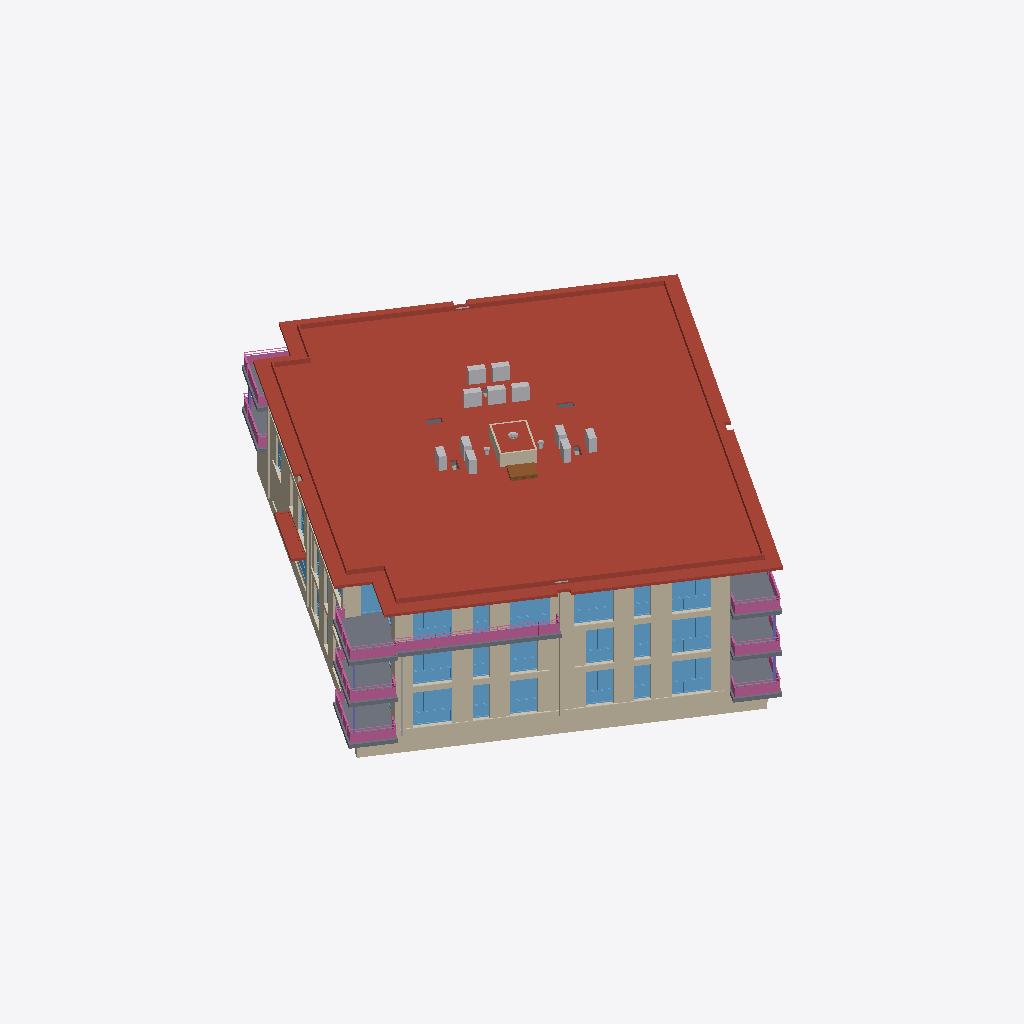
Isometric view of an IFC building model (IFC-SPF (STEP), schema IFC4, length unit millimetre), seen from the south-west, elements coloured by IFC class (only those large enough to see are counted): 156 walls (beige), 62 windows (light blue), 22 coverings (cream), 16 other elements (light grey), 11 roofs (red-brown), 11 slabs (grey), 8 railings (pink), 5 columns (violet), 1 door (brown).
Extent 39.1 m × 40.5 m × 12.0 m (x, y, z). Storeys (4): 00 begane grond at 0.00 m; 01 eerste verdieping at 3.00 m; 02 tweede verdieping at 6.00 m; 03 dak at 9.00 m. Elements (1954): 1067 IfcWall, 258 IfcWindow, 230 IfcDoor, 133 IfcCovering, 85 IfcSlab, 52 IfcFurniture, 46 IfcSanitaryTerminal, 12 IfcFlowTerminal, 12 IfcHeatExchanger, 11 IfcRailing, 11 IfcRoof, 9 IfcWasteTerminal.

HEADER;
FILE_DESCRIPTION(('ViewDefinition [ReferenceView_V1.2]','ExchangeRequirement [Architecture]'),'2;1');
FILE_NAME('Kievitsweg_R25_ILS_Spaces_20250815_LoGeoRef50.ifc','2026-09-25T00:00:01',('BM13 voorbeeldmodel'),('VNG'),'IfcOpenShell','ILS Omgevingsvergunning - voorbeeldmodel (VNG BM','');
FILE_SCHEMA(('IFC4'));
ENDSEC;
DATA;
#32=IFCPROJECT('1BpW9zAR1AhAgLLMB_5$aa',#18,'AR123-4','Bruto Inhoud','Pand','RottaNove, appartementencomplex','05 Definitief ontwerp',(#22,#30),#170332);
#57=IFCSITE('1BpW9zAR1AhAgLLMB_5$ac',#18,'Default',$,'Perceel',#56,$,$,.ELEMENT.,(0,0,0,0),(0,0,0,0),0.0,$,#170345);
#37=IFCBUILDING('1BpW9zAR1AhAgLLMB_5$ab',#18,'RottaNova',$,'Gebouw',#35,$,'RottaNova',.ELEMENT.,$,$,#36);
#40=IFCBUILDINGSTOREY('1BpW9zAR1AhAgLLM81w0VZ',#18,'00 begane grond','Bruto-Inhoud','Bouwlaag',#39,$,'00 begane grond',.ELEMENT.,0.0);
#44=IFCBUILDINGSTOREY('1BpW9zAR1AhAgLLM81w0HY',#18,'01 eerste verdieping','Bruto-Inhoud','Bouwlaag',#43,$,'01 eerste verdieping',.ELEMENT.,2999.999999999099);
#48=IFCBUILDINGSTOREY('1BpW9zAR1AhAgLLM81_SKp',#18,'02 tweede verdieping','Bruto-Inhoud','Bouwlaag',#47,$,'02 tweede verdieping',.ELEMENT.,5999.999999999243);
#52=IFCBUILDINGSTOREY('1BpW9zAR1AhAgLLM81_SB3',#18,'03 dak','Bruto-Inhoud','Bouwlaag',#51,$,'03 dak',.ELEMENT.,8999.999999999385);
#109643=IFCROOF('3jVbpQzg9F1foLvxYDyb2l',#18,'Basic Roof:47_RF_dakisolatie 100_GEN-KC:2657501',$,'Basic Roof:47_RF_dakisolatie 100_GEN-KC',#109587,#109642,'2657501',.FLAT_ROOF.);
#130136=IFCROOF('39s5jNAbr0_vUMCr2S0fEu',#18,'27_GM_prefab luifel:prefab luifel:2952288',$,'27_GM_prefab luifel:prefab luifel',#129437,#130135,'2952288',.FLAT_ROOF.);
#131143=IFCROOF('39s5jNAbr0_vUMCr2S0f9I',#18,'27_GM_prefab luifel:prefab luifel:2952586',$,'27_GM_prefab luifel:prefab luifel',#130149,#131142,'2952586',.FLAT_ROOF.);
#129137=IFCROOF('39s5jNAbr0_vUMCr2S0fPO',#18,'27_GM_prefab luifel:prefab luifel:2951552',$,'27_GM_prefab luifel:prefab luifel',#128437,#129136,'2951552',.FLAT_ROOF.);
#126215=IFCWALL('1_b20nQBr0UQK2yTwB16jb',#18,'Basic Wall:21_WA_gevelmetselwerk bruin 100_GEN-KC:2790143',$,'Basic Wall:21_WA_gevelmetselwerk bruin 100_GEN-KC',#126203,#126214,'2790143',.NOTDEFINED.);
#131855=IFCROOF('39s5jNAbr0_vUMCr2S0f8E',#18,'27_GM_prefab luifel:prefab luifel:2952662',$,'27_GM_prefab luifel:prefab luifel',#131156,#131854,'2952662',.FLAT_ROOF.);
#125701=IFCWALL('2erGqDdlr9ZQmAsZk$BY78',#18,'Basic Wall:16_WA_funderingbalk 600:2779386',$,'Basic Wall:16_WA_funderingbalk 600',#125689,#125700,'2779386',.NOTDEFINED.);
#14563=IFCSLAB('247DBQ3cDEKR60toy0IFDg',#18,'Floor:23_FL_betonvloer prefab balkon 280:1355507',$,'Floor:23_FL_betonvloer prefab balkon 280',#14542,#14562,'1355507',.FLOOR.);
#165824=IFCRAILING('1HPTUAMrn7eBmMQ1mXl8f7',#18,'Railing:KC-34 Stalen hekwerk met glasvulling 700mm:2087374',$,'Railing:KC-34 Stalen hekwerk met glasvulling 700mm',#165583,#165823,'2087374',.BALUSTRADE.);
#35841=IFCSLAB('16yujcLpz1qBJPuircQVhT',#18,'Floor:23_FL_betonvloer prefab balkon 280:1847483',$,'Floor:23_FL_betonvloer prefab balkon 280',#35823,#35840,'1847483',.FLOOR.);
#125453=IFCSLAB('0d0U_02cb1ARCJOfm8PaaH',#18,'Floor:23_FL_betonvloer prefab balkon 280:2776382',$,'Floor:23_FL_betonvloer prefab balkon 280',#125435,#125452,'2776382',.FLOOR.);
#35902=IFCSLAB('16yujcLpz1qBJPuircQVgB',#18,'Floor:23_FL_betonvloer prefab balkon 280:1847533',$,'Floor:23_FL_betonvloer prefab balkon 280',#35884,#35901,'1847533',.FLOOR.);
#117684=IFCROOF('3vwW7khbzAffbafPNHD9nF',#18,'Basic Roof:47_RF_dakisolatie 150_GEN-KC:2663891',$,'Basic Roof:47_RF_dakisolatie 150_GEN-KC',#117628,$,'2663891',.FLAT_ROOF.);
#126116=IFCROOF('1g4ihVf5XD08FKfdclu4Pz',#18,'27_GM_prefab entree luifel:prefab luifel:2788310',$,'27_GM_prefab entree luifel:prefab luifel',#125944,#126115,'2788310',.FLAT_ROOF.);
#164835=IFCRAILING('16yujcLpz1qBJPuircQVhG',#18,'Railing:KC-34 Stalen hekwerk met glasvulling 700mm:1847478',$,'Railing:KC-34 Stalen hekwerk met glasvulling 700mm',#164678,#164834,'1847478',.BALUSTRADE.);
#165559=IFCRAILING('16yujcLpz1qBJPuircQVkm',#18,'Railing:KC-34 Stalen hekwerk met glasvulling 700mm:1847766',$,'Railing:KC-34 Stalen hekwerk met glasvulling 700mm',#165402,#165558,'1847766',.BALUSTRADE.);
#36034=IFCSLAB('16yujcLpz1qBJPuircQVkz',#18,'Floor:23_FL_betonvloer prefab balkon 400:1847771',$,'Floor:23_FL_betonvloer prefab balkon 400',#36021,#36033,'1847771',.FLOOR.);
#68372=IFCWINDOW('09WYYvaen7uvrk34OuajOB',#18,'Curtain Wall:31_CW_Ontwerpkozijn 067x114:2284582',$,'Curtain Wall:31_CW_Ontwerpkozijn 067x114',#68371,$,'2284582',$,$,.WINDOW.,$,$);
#82225=IFCWINDOW('2w2NJ0LRH2QRuSApU05A34',#18,'Curtain Wall:31_CW_Ontwerpkozijn 067x114:2388914',$,'Curtain Wall:31_CW_Ontwerpkozijn 067x114',#82224,$,'2388914',$,$,.WINDOW.,$,$);
#95263=IFCWALL('01n$Y$f9n9BBXRGmUJ3RQ3',#18,'Basic Wall:21_WA_gevelmetselwerk rood 100_GEN-KC:2430563',$,'Basic Wall:21_WA_gevelmetselwerk rood 100_GEN-KC',#95211,#95262,'2430563',.NOTDEFINED.);
#94947=IFCWALL('01n$Y$f9n9BBXRGmUJ3RQ1',#18,'Basic Wall:21_WA_gevelmetselwerk rood 100_GEN-KC:2430561',$,'Basic Wall:21_WA_gevelmetselwerk rood 100_GEN-KC',#94924,#94946,'2430561',.NOTDEFINED.);
#84144=IFCWINDOW('2w2NJ0LRH2QRuSApU05ATH',#18,'Curtain Wall:31_CW_Ontwerpkozijn 067x114:2389031',$,'Curtain Wall:31_CW_Ontwerpkozijn 067x114',#84143,$,'2389031',$,$,.WINDOW.,$,$);
#82987=IFCWALL('2w2NJ0LRH2QRuSApU05A2T',#18,'Basic Wall:21_WA_gevelmetselwerk rood 100_GEN-KC:2388971',$,'Basic Wall:21_WA_gevelmetselwerk rood 100_GEN-KC',#82975,#82986,'2388971',.NOTDEFINED.);
#83026=IFCWALL('2w2NJ0LRH2QRuSApU05A2Q',#18,'Basic Wall:21_WA_gevelmetselwerk rood 100_GEN-KC:2388972',$,'Basic Wall:21_WA_gevelmetselwerk rood 100_GEN-KC',#83014,#83025,'2388972',.NOTDEFINED.);
#84971=IFCWALL('2w2NJ0LRH2QRuSApU05ASN',#18,'Basic Wall:21_WA_gevelmetselwerk rood 100_GEN-KC:2389089',$,'Basic Wall:21_WA_gevelmetselwerk rood 100_GEN-KC',#84959,#84970,'2389089',.NOTDEFINED.);
#57080=IFCWINDOW('02fG3lSO5DLQjJuMRDYsEw',#18,'Curtain Wall:31_CW_Ontwerpkozijn 067x114:2274224',$,'Curtain Wall:31_CW_Ontwerpkozijn 067x114',#57079,$,'2274224',$,$,.WINDOW.,$,$);
#166083=IFCRAILING('0d0U_02cb1ARCJOfm8PaaK',#18,'Railing:KC-34 Stalen hekwerk met glasvulling 700mm:2776379',$,'Railing:KC-34 Stalen hekwerk met glasvulling 700mm',#165926,#166082,'2776379',.BALUSTRADE.);
#72125=IFCWINDOW('1hMaAIsu9BZwAXKMuWNMaM',#18,'Curtain Wall:31_CW_Ontwerpkozijn 067x114:2340145',$,'Curtain Wall:31_CW_Ontwerpkozijn 067x114',#72124,$,'2340145',$,$,.WINDOW.,$,$);
#84932=IFCWALL('2w2NJ0LRH2QRuSApU05ASM',#18,'Basic Wall:21_WA_gevelmetselwerk rood 100_GEN-KC:2389088',$,'Basic Wall:21_WA_gevelmetselwerk rood 100_GEN-KC',#84920,#84931,'2389088',.NOTDEFINED.);
#129263=IFCROOF('39s5jNAbr0_vUMCr2S0fMo',#18,'27_GM_prefab luifel:prefab luifel:2951786',$,'27_GM_prefab luifel:prefab luifel',#129153,#129262,'2951786',.FLAT_ROOF.);
#158238=IFCSLAB('2x_JWvhQz65vDjzG8dHbeC',#18,'Floor:23_FL_betonvloer prefab balkon 280:3802925',$,'Floor:23_FL_betonvloer prefab balkon 280',#158225,#158237,'3802925',.FLOOR.);
#158275=IFCSLAB('2x_JWvhQz65vDjzG8dHbeM',#18,'Floor:23_FL_betonvloer prefab balkon 280:3802935',$,'Floor:23_FL_betonvloer prefab balkon 280',#158262,#158274,'3802935',.FLOOR.);
#129424=IFCROOF('39s5jNAbr0_vUMCr2S0fHG',#18,'27_GM_prefab luifel:prefab luifel:2952072',$,'27_GM_prefab luifel:prefab luifel',#129276,#129423,'2952072',.FLAT_ROOF.);
#53567=IFCWINDOW('2z8iFPdqj1rgGKPLzBNK3g',#18,'Curtain Wall:31_CW_Ontwerpkozijn 067x114:2266198',$,'Curtain Wall:31_CW_Ontwerpkozijn 067x114',#53566,$,'2266198',$,$,.WINDOW.,$,$);
#132143=IFCROOF('39s5jNAbr0_vUMCr2S0f7H',#18,'27_GM_prefab luifel:prefab luifel:2952713',$,'27_GM_prefab luifel:prefab luifel',#131991,#132142,'2952713',.FLAT_ROOF.);
#165378=IFCRAILING('16yujcLpz1qBJPuircQViH',#18,'Railing:KC-34 Stalen hekwerk met glasvulling 700mm:1847671',$,'Railing:KC-34 Stalen hekwerk met glasvulling 700mm',#165221,#165377,'1847671',.BALUSTRADE.);
#165016=IFCRAILING('16yujcLpz1qBJPuircQVgE',#18,'Railing:KC-34 Stalen hekwerk met glasvulling 700mm:1847528',$,'Railing:KC-34 Stalen hekwerk met glasvulling 700mm',#164859,#165015,'1847528',.BALUSTRADE.);
#22655=IFCWALL('2gqM4Km1rAgu4vEkFpGgao',#18,'Basic Wall:21_WA_gevelmetselwerk bruin 100_GEN-KC:1436351',$,'Basic Wall:21_WA_gevelmetselwerk bruin 100_GEN-KC',#22640,#22654,'1436351',.NOTDEFINED.);
#35998=IFCSLAB('16yujcLpz1qBJPuircQViQ',#18,'Floor:23_FL_betonvloer prefab balkon 400:1847676',$,'Floor:23_FL_betonvloer prefab balkon 400',#35985,#35997,'1847676',.FLOOR.);
#164473=IFCRAILING('16yujcLpz1qBJPuircQVf2',#18,'Railing:KC-34 Stalen hekwerk met glasvulling 700mm:1847332',$,'Railing:KC-34 Stalen hekwerk met glasvulling 700mm',#164316,#164472,'1847332',.BALUSTRADE.);
#145727=IFCWALL('1P8QhabAD1Ne_DcR585BMA',#18,'Basic Wall:21_WA_gevelmetselwerk bruin 100_GEN-KC:3442224',$,'Basic Wall:21_WA_gevelmetselwerk bruin 100_GEN-KC',#145715,#145726,'3442224',.NOTDEFINED.);
#54581=IFCWINDOW('2z8iFPdqj1rgGKPLzBNK0L',#18,'Curtain Wall:31_CW_Ontwerpkozijn 067x114:2266281',$,'Curtain Wall:31_CW_Ontwerpkozijn 067x114',#54580,$,'2266281',$,$,.WINDOW.,$,$);
#96429=IFCWALL('2A8ssfbnj0JQSXscYjdlgR',#18,'Basic Wall:21_WA_gevelmetselwerk rood 100_GEN-KC:2436017',$,'Basic Wall:21_WA_gevelmetselwerk rood 100_GEN-KC',#96406,#96428,'2436017',.NOTDEFINED.);
#96578=IFCWALL('2A8ssfbnj0JQSXscYjdlrg',#18,'Basic Wall:21_WA_gevelmetselwerk rood 100_GEN-KC:2436160',$,'Basic Wall:21_WA_gevelmetselwerk rood 100_GEN-KC',#96555,#96577,'2436160',.NOTDEFINED.);
#94732=IFCWALL('01n$Y$f9n9BBXRGmUJ3RHT',#18,'Basic Wall:21_WA_gevelmetselwerk rood 100_GEN-KC:2430141',$,'Basic Wall:21_WA_gevelmetselwerk rood 100_GEN-KC',#94720,#94731,'2430141',.NOTDEFINED.);
#125512=IFCWALL('07w72SRGL2df7rKTuQAK6$',#18,'Basic Wall:16_WA_funderingbalk 600:2777611','funderingsbalk','Basic Wall:16_WA_funderingbalk 600',#125497,#125511,'2777611',.NOTDEFINED.);
#55571=IFCWINDOW('02fG3lSO5DLQjJuMRDYqjd',#18,'Curtain Wall:31_CW_Ontwerpkozijn 067x114:2268013',$,'Curtain Wall:31_CW_Ontwerpkozijn 067x114',#55570,$,'2268013',$,$,.WINDOW.,$,$);
#94659=IFCWALL('01n$Y$f9n9BBXRGmUJ3REQ',#18,'Basic Wall:21_WA_gevelmetselwerk rood 100_GEN-KC:2429818',$,'Basic Wall:21_WA_gevelmetselwerk rood 100_GEN-KC',#94640,#94658,'2429818',.NOTDEFINED.);
#81579=IFCWINDOW('2w2NJ0LRH2QRuSApU05A3l',#18,'Curtain Wall:31_CW_Ontwerpkozijn 067x114:2388889',$,'Curtain Wall:31_CW_Ontwerpkozijn 067x114',#81578,$,'2388889',$,$,.WINDOW.,$,$);
#67724=IFCWINDOW('09WYYvaen7uvrk34OuajOg',#18,'Curtain Wall:31_CW_Ontwerpkozijn 067x114:2284551',$,'Curtain Wall:31_CW_Ontwerpkozijn 067x114',#67723,$,'2284551',$,$,.WINDOW.,$,$);
#35780=IFCSLAB('16yujcLpz1qBJPuircQVeJ',#18,'Floor:23_FL_betonvloer prefab balkon 280:1847413',$,'Floor:23_FL_betonvloer prefab balkon 280',#35762,#35779,'1847413',.FLOOR.);
#83498=IFCWINDOW('2w2NJ0LRH2QRuSApU05ATu',#18,'Curtain Wall:31_CW_Ontwerpkozijn 067x114:2389006',$,'Curtain Wall:31_CW_Ontwerpkozijn 067x114',#83497,$,'2389006',$,$,.WINDOW.,$,$);
#117941=IFCWALL('0FFj1Uj4b5tf7OmDl1BWch',#18,'Basic Wall:21_WA_isolatie dakopstand 115_GEN-KC:2667371',$,'Basic Wall:21_WA_isolatie dakopstand 115_GEN-KC',#117907,#117940,'2667371',.NOTDEFINED.);
#71477=IFCWINDOW('1hMaAIsu9BZwAXKMuWNMar',#18,'Curtain Wall:31_CW_Ontwerpkozijn 067x114:2340114',$,'Curtain Wall:31_CW_Ontwerpkozijn 067x114',#71476,$,'2340114',$,$,.WINDOW.,$,$);
#117604=IFCDOOR('3vwW7khbzAffbafPNHD9lE',#18,'37_WIN_UN_dakluik RHT_Gorter:RHT1015:2663886',$,'37_WIN_UN_dakluik RHT_Gorter:RHT1015',#117603,#117600,'2663886',1779.9999999999984,3029.5336169041016,.TRAPDOOR.,.NOTDEFINED.,$);
#36435=IFCWINDOW('16yujcLpz1qBJPuircQOSz',#18,'Curtain Wall:31_CW_Ontwerpkozijn 067x114:1854811',$,'Curtain Wall:31_CW_Ontwerpkozijn 067x114',#36434,$,'1854811',$,$,.WINDOW.,$,$);
#9479=IFCWALL('1JI9R0Oc93N9td5LTF8LJv',#18,'Basic Wall:21_WA_gevelmetselwerk rood 100_GEN-KC:1257053',$,'Basic Wall:21_WA_gevelmetselwerk rood 100_GEN-KC',#9453,#9478,'1257053',.NOTDEFINED.);
#81128=IFCWALL('2w2NJ0LRH2QRuSApU05A3x',#18,'Basic Wall:21_WA_gevelmetselwerk rood 100_GEN-KC:2388877',$,'Basic Wall:21_WA_gevelmetselwerk rood 100_GEN-KC',#81116,#81127,'2388877',.NOTDEFINED.);
#97346=IFCWALL('1y_JPDfKT5XQTD_sFboGc3',#18,'Basic Wall:21_WA_gevelmetselwerk wit 100_GEN-KC:2437029',$,'Basic Wall:21_WA_gevelmetselwerk wit 100_GEN-KC',#97334,#97345,'2437029',.NOTDEFINED.);
#56528=IFCWALL('02fG3lSO5DLQjJuMRDYq_g',#18,'Basic Wall:21_WA_gevelmetselwerk wit 100_GEN-KC:2269088',$,'Basic Wall:21_WA_gevelmetselwerk wit 100_GEN-KC',#56516,#56527,'2269088',.NOTDEFINED.);
#97268=IFCWALL('1y_JPDfKT5XQTD_sFboGcW',#18,'Basic Wall:21_WA_gevelmetselwerk wit 100_GEN-KC:2436998',$,'Basic Wall:21_WA_gevelmetselwerk wit 100_GEN-KC',#97256,#97267,'2436998',.NOTDEFINED.);
#131978=IFCROOF('39s5jNAbr0_vUMCr2S0f7G',#18,'27_GM_prefab luifel:prefab luifel:2952712',$,'27_GM_prefab luifel:prefab luifel',#131868,#131977,'2952712',.FLAT_ROOF.);
#83386=IFCWALL('2w2NJ0LRH2QRuSApU05AT$',#18,'Basic Wall:21_WA_gevelmetselwerk bruin 100_GEN-KC:2389001',$,'Basic Wall:21_WA_gevelmetselwerk bruin 100_GEN-KC',#83374,#83385,'2389001',.NOTDEFINED.);
#43374=IFCWALL('3HlwlpzP16FBC3w8dJyzpp',#18,'Basic Wall:21_WA_gevelmetselwerk rood 100_GEN-KC:2197149',$,'Basic Wall:21_WA_gevelmetselwerk rood 100_GEN-KC',#43362,#43373,'2197149',.NOTDEFINED.);
#81167=IFCWALL('2w2NJ0LRH2QRuSApU05A3u',#18,'Basic Wall:21_WA_gevelmetselwerk rood 100_GEN-KC:2388878',$,'Basic Wall:21_WA_gevelmetselwerk rood 100_GEN-KC',#81155,#81166,'2388878',.NOTDEFINED.);
#83065=IFCWALL('2w2NJ0LRH2QRuSApU05ATr',#18,'Basic Wall:21_WA_gevelmetselwerk rood 100_GEN-KC:2388995',$,'Basic Wall:21_WA_gevelmetselwerk rood 100_GEN-KC',#83053,#83064,'2388995',.NOTDEFINED.);
#83104=IFCWALL('2w2NJ0LRH2QRuSApU05ATo',#18,'Basic Wall:21_WA_gevelmetselwerk rood 100_GEN-KC:2388996',$,'Basic Wall:21_WA_gevelmetselwerk rood 100_GEN-KC',#83092,#83103,'2388996',.NOTDEFINED.);
#164654=IFCRAILING('16yujcLpz1qBJPuircQVeM',#18,'Railing:KC-34 Stalen hekwerk met glasvulling 700mm:1847408',$,'Railing:KC-34 Stalen hekwerk met glasvulling 700mm',#164497,#164653,'1847408',.BALUSTRADE.);
#100810=IFCHEATEXCHANGER('08sFZ6eBb6Sf7V7YT$Op6O',#18,'51_ME_UN_Mechanical Equipment 2:Mechanical Equipment 1:2502164',$,'51_ME_UN_Mechanical Equipment 2:Mechanical Equipment 1',#100809,#100806,'2502164',.NOTDEFINED.);
#100838=IFCHEATEXCHANGER('08sFZ6eBb6Sf7V7YT$Op6h',#18,'51_ME_UN_Mechanical Equipment 3:Mechanical Equipment 1:2502183',$,'51_ME_UN_Mechanical Equipment 3:Mechanical Equipment 1',#100837,#100834,'2502183',.NOTDEFINED.);
#100892=IFCHEATEXCHANGER('08sFZ6eBb6Sf7V7YT$Op71',#18,'51_ME_UN_Mechanical Equipment 5:Mechanical Equipment 1:2502221',$,'51_ME_UN_Mechanical Equipment 5:Mechanical Equipment 1',#100891,#100888,'2502221',.NOTDEFINED.);
#100919=IFCHEATEXCHANGER('08sFZ6eBb6Sf7V7YT$Op7i',#18,'51_ME_UN_Mechanical Equipment 6:Mechanical Equipment 1:2502240',$,'51_ME_UN_Mechanical Equipment 6:Mechanical Equipment 1',#100918,#100915,'2502240',.NOTDEFINED.);
#100865=IFCHEATEXCHANGER('08sFZ6eBb6Sf7V7YT$Op6s',#18,'51_ME_UN_Mechanical Equipment 4:Mechanical Equipment 1:2502202',$,'51_ME_UN_Mechanical Equipment 4:Mechanical Equipment 1',#100864,#100861,'2502202',.NOTDEFINED.);
#44990=IFCWALL('23xINEFsz3QgAA6lbCfmrg',#18,'Basic Wall:21_WA_gevelmetselwerk rood 100_GEN-KC:2219243',$,'Basic Wall:21_WA_gevelmetselwerk rood 100_GEN-KC',#44967,#44989,'2219243',.NOTDEFINED.);
#50599=IFCWALL('1gUB$6Ty1AWelUSGToz0b3',#18,'Basic Wall:21_WA_gevelmetselwerk bruin 100_GEN-KC:2242672',$,'Basic Wall:21_WA_gevelmetselwerk bruin 100_GEN-KC',#50576,#50598,'2242672',.NOTDEFINED.);
#81467=IFCWALL('2w2NJ0LRH2QRuSApU05A3Y',#18,'Basic Wall:21_WA_gevelmetselwerk bruin 100_GEN-KC:2388884',$,'Basic Wall:21_WA_gevelmetselwerk bruin 100_GEN-KC',#81455,#81466,'2388884',.NOTDEFINED.);
#35719=IFCSLAB('16yujcLpz1qBJPuircQVfF',#18,'Floor:23_FL_betonvloer prefab balkon 280:1847337',$,'Floor:23_FL_betonvloer prefab balkon 280',#35701,#35718,'1847337',.FLOOR.);
#71225=IFCWALL('1hMaAIsu9BZwAXKMuWNMYI',#18,'Basic Wall:21_WA_gevelmetselwerk bruin 100_GEN-KC:2340021',$,'Basic Wall:21_WA_gevelmetselwerk bruin 100_GEN-KC',#71202,#71224,'2340021',.NOTDEFINED.);
#85430=IFCWALL('1VX0Ipv3XCBfC2ql8DAugN',#18,'Basic Wall:21_WA_gevelmetselwerk rood 100_GEN-KC:2392099',$,'Basic Wall:21_WA_gevelmetselwerk rood 100_GEN-KC',#85418,#85429,'2392099',.NOTDEFINED.);
#81972=IFCWINDOW('2w2NJ0LRH2QRuSApU05A3I',#18,'Curtain Wall:31_CW_Ontwerpkozijn 067x114:2388900',$,'Curtain Wall:31_CW_Ontwerpkozijn 067x114',#81971,$,'2388900',$,$,.WINDOW.,$,$);
#83891=IFCWINDOW('2w2NJ0LRH2QRuSApU05ATl',#18,'Curtain Wall:31_CW_Ontwerpkozijn 067x114:2389017',$,'Curtain Wall:31_CW_Ontwerpkozijn 067x114',#83890,$,'2389017',$,$,.WINDOW.,$,$);
#68118=IFCWINDOW('09WYYvaen7uvrk34OuajOr',#18,'Curtain Wall:31_CW_Ontwerpkozijn 067x114:2284568',$,'Curtain Wall:31_CW_Ontwerpkozijn 067x114',#68117,$,'2284568',$,$,.WINDOW.,$,$);
#70936=IFCWALL('1hMaAIsu9BZwAXKMuWNMY8',#18,'Basic Wall:21_WA_gevelmetselwerk rood 100_GEN-KC:2340015',$,'Basic Wall:21_WA_gevelmetselwerk rood 100_GEN-KC',#70924,#70935,'2340015',.NOTDEFINED.);
#70975=IFCWALL('1hMaAIsu9BZwAXKMuWNMYN',#18,'Basic Wall:21_WA_gevelmetselwerk rood 100_GEN-KC:2340016',$,'Basic Wall:21_WA_gevelmetselwerk rood 100_GEN-KC',#70963,#70974,'2340016',.NOTDEFINED.);
#57875=IFCWINDOW('02fG3lSO5DLQjJuMRDYsHU',#18,'Curtain Wall:31_CW_Ontwerpkozijn 067x114:2274388',$,'Curtain Wall:31_CW_Ontwerpkozijn 067x114',#57874,$,'2274388',$,$,.WINDOW.,$,$);
#71871=IFCWINDOW('1hMaAIsu9BZwAXKMuWNMa4',#18,'Curtain Wall:31_CW_Ontwerpkozijn 067x114:2340131',$,'Curtain Wall:31_CW_Ontwerpkozijn 067x114',#71870,$,'2340131',$,$,.WINDOW.,$,$);
#97163=IFCWALL('1y_JPDfKT5XQTD_sFboGZ8',#18,'Basic Wall:21_WA_gevelmetselwerk wit 100_GEN-KC:2436846',$,'Basic Wall:21_WA_gevelmetselwerk wit 100_GEN-KC',#97151,#97162,'2436846',.NOTDEFINED.);
#100946=IFCHEATEXCHANGER('08sFZ6eBb6Sf7V7YT$Op4H',#18,'51_ME_UN_Mechanical Equipment 8:Mechanical Equipment 1:2502301',$,'51_ME_UN_Mechanical Equipment 8:Mechanical Equipment 1',#100945,#100942,'2502301',.NOTDEFINED.);
#101027=IFCHEATEXCHANGER('08sFZ6eBb6Sf7V7YT$Op5Q',#18,'51_ME_UN_Mechanical Equipment 11:Mechanical Equipment 1:2502358',$,'51_ME_UN_Mechanical Equipment 11:Mechanical Equipment 1',#101026,#101023,'2502358',.NOTDEFINED.);
ENDSEC;
